Photos from the image-classification dataset "level_5" in the GitHub repository unica-visual-intelligence-lab/WBC-USID. Its 5 classes are: basophil, esophil, lymphocyte, monocyte, neutrophil.

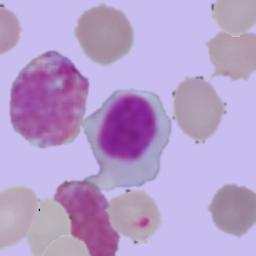
Label: lymphocyte

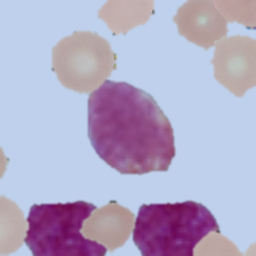
Label: basophil

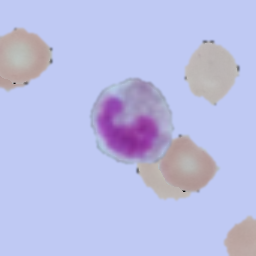
Label: esophil

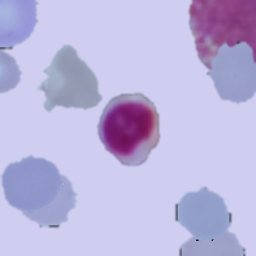
Label: lymphocyte

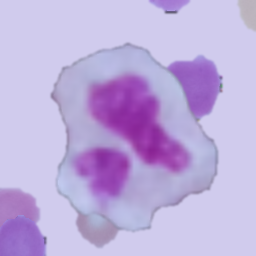
Label: monocyte

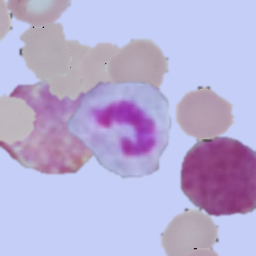
Label: neutrophil
